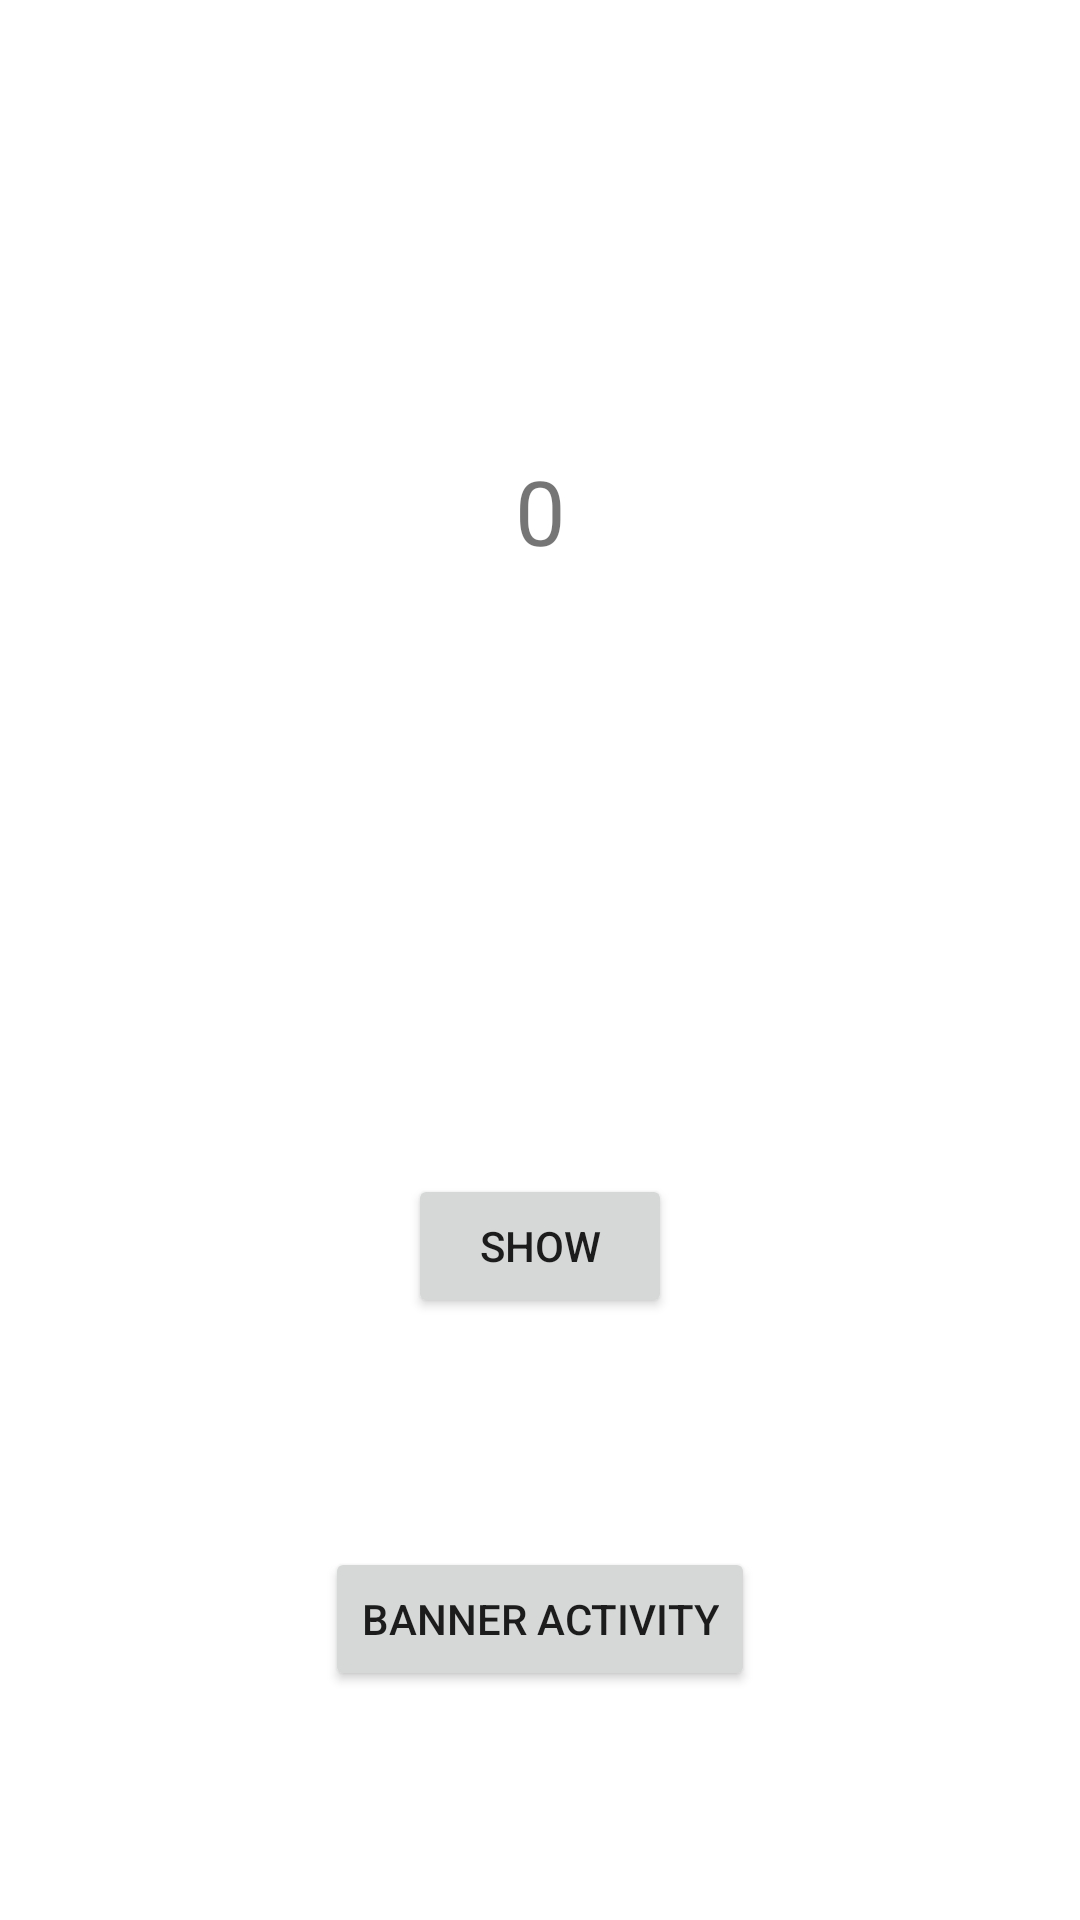

Reconstruct the res/layout file that produces this screen, plus the resources it refers to.
<!-- AndroidManifest.xml: application theme Theme.Addmob -->
<!-- res/layout/activity_main.xml -->
<?xml version="1.0" encoding="utf-8"?>
<androidx.constraintlayout.widget.ConstraintLayout xmlns:android="http://schemas.android.com/apk/res/android"
    xmlns:app="http://schemas.android.com/apk/res-auto"
    xmlns:tools="http://schemas.android.com/tools"
    android:layout_width="match_parent"
    android:layout_height="match_parent"
    tools:context=".MainActivity">

    <TextView
        android:id="@+id/textView"
        android:layout_width="wrap_content"
        android:layout_height="wrap_content"
        android:text="0"
        android:textSize="30sp"
        app:layout_constraintBottom_toBottomOf="parent"
        app:layout_constraintLeft_toLeftOf="parent"
        app:layout_constraintRight_toRightOf="parent"
        app:layout_constraintTop_toTopOf="parent"
        app:layout_constraintVertical_bias="0.25" />

    <Button
        android:id="@+id/show"
        android:layout_width="wrap_content"
        android:layout_height="wrap_content"
        android:text="show"
        app:layout_constraintBottom_toBottomOf="parent"
        app:layout_constraintEnd_toEndOf="parent"
        app:layout_constraintStart_toStartOf="parent"
        app:layout_constraintTop_toBottomOf="@+id/textView" />

    <Button
        android:id="@+id/move"
        android:layout_width="wrap_content"
        android:layout_height="wrap_content"
        android:text="Banner Activity"
        app:layout_constraintBottom_toBottomOf="parent"
        app:layout_constraintEnd_toEndOf="@+id/show"
        app:layout_constraintStart_toStartOf="@+id/show"
        app:layout_constraintTop_toBottomOf="@+id/show" />

</androidx.constraintlayout.widget.ConstraintLayout>
<!-- resources referenced by this layout -->
<resources>
  <style name="Theme.Addmob" parent="Theme.MaterialComponents.DayNight.DarkActionBar">
          
          <item name="colorPrimary">@color/purple_500</item>
          <item name="colorPrimaryVariant">@color/purple_700</item>
          <item name="colorOnPrimary">@color/white</item>
          
          <item name="colorSecondary">@color/teal_200</item>
          <item name="colorSecondaryVariant">@color/teal_700</item>
          <item name="colorOnSecondary">@color/black</item>
          
          <item name="android:statusBarColor" tools:targetApi="l">?attr/colorPrimaryVariant</item>
          
      </style>
  <!-- not gathered from this repository: default colours our renderer supplied (Android Studio template values) -->
  <color name="purple_500">#FF6200EE</color>
  <color name="purple_700">#FF3700B3</color>
  <color name="teal_200">#FF03DAC5</color>
  <color name="teal_700">#FF018786</color>
  <color name="black">#FF000000</color>
  <color name="white">#FFFFFFFF</color>
</resources>
